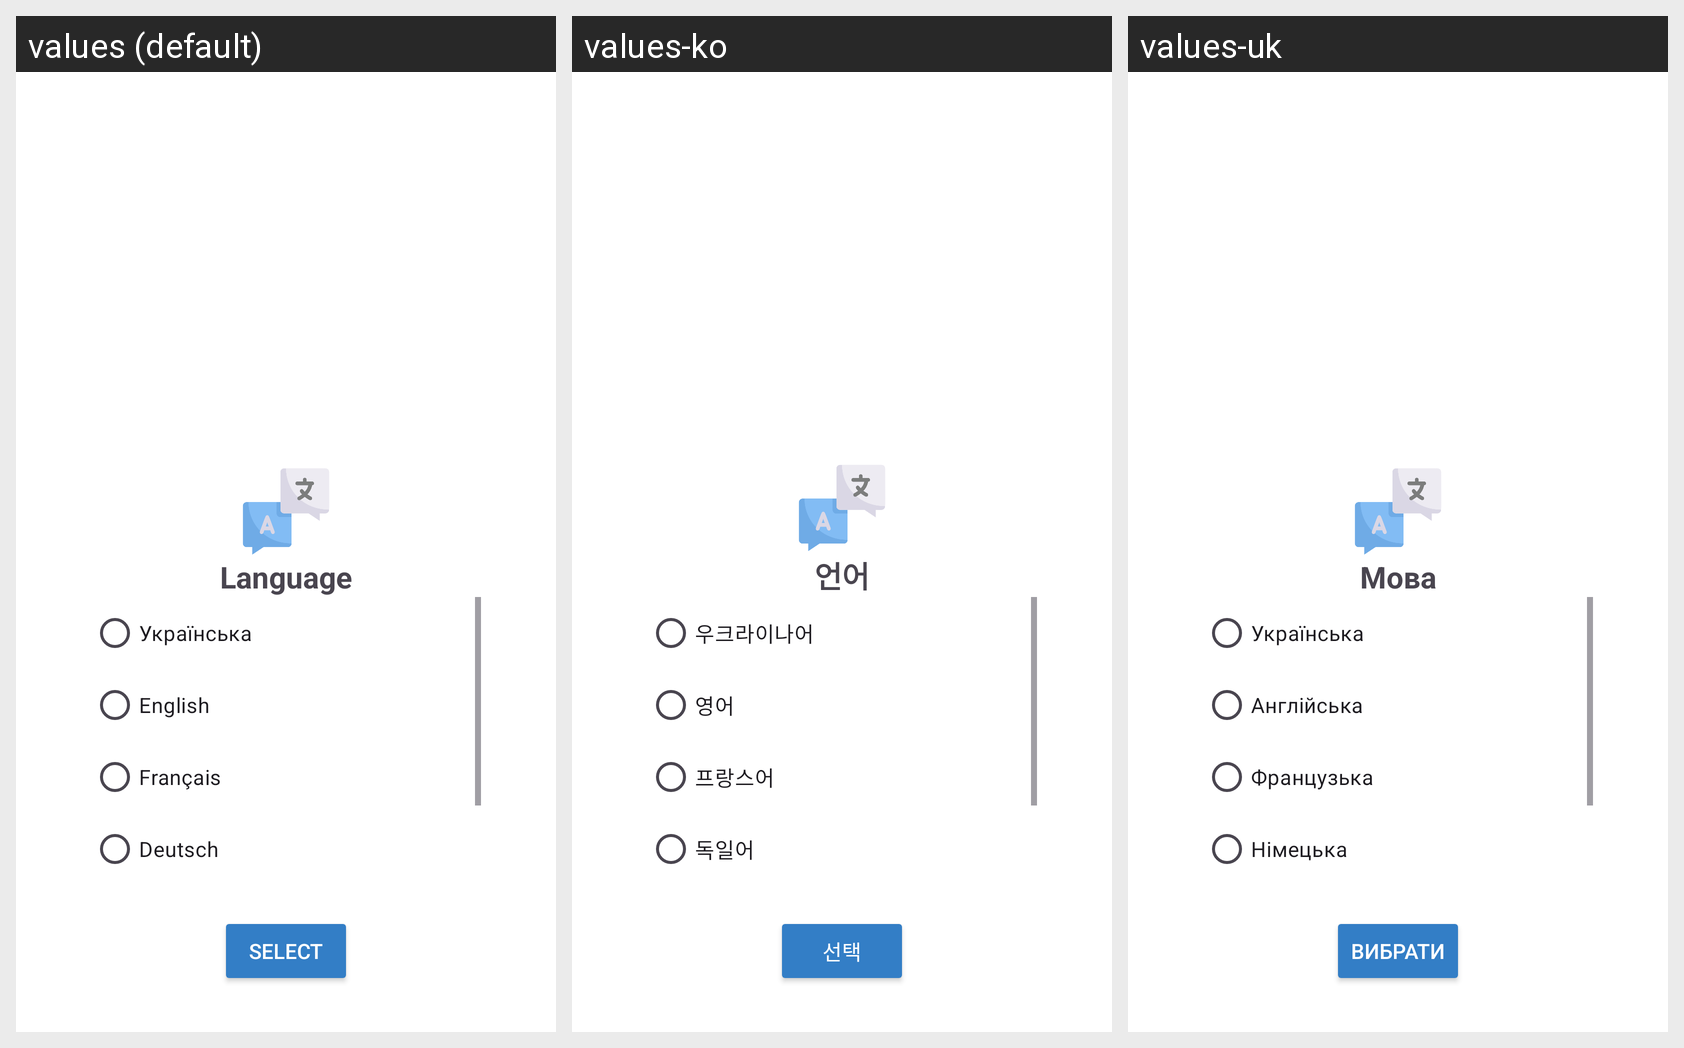

Translations of the strings shown on this Android screen, per locale in the grid:
Android screen res/layout/choose_language_dialog.xml rendered under 3 locales, left to right: values (default), values-ko, values-uk. Device: Nexus 5 (rendered at 1080×1920; each locale shown at half size, 540×960, under a caption strip naming it); theme Theme.ToDoList.
Other locales in the repository, not shown: values-de, values-fr, values-ja.
Strings drawn on this screen, with the default value and each locale's value (text and hints the layout hard-codes, and strings that could not be matched under every locale, appear in the picture but are not listed):

language
  values: Language
  values-ko: 언어
  values-uk: Мова

ukrainian_lang
  values: Українська
  values-ko: 우크라이나어
  values-uk: Українська

english_lang
  values: English
  values-ko: 영어
  values-uk: Англійська

french_lang
  values: Français
  values-ko: 프랑스어
  values-uk: Французька

german_lang
  values: Deutsch
  values-ko: 독일어
  values-uk: Німецька

select
  values: Select
  values-ko: 선택
  values-uk: Вибрати
